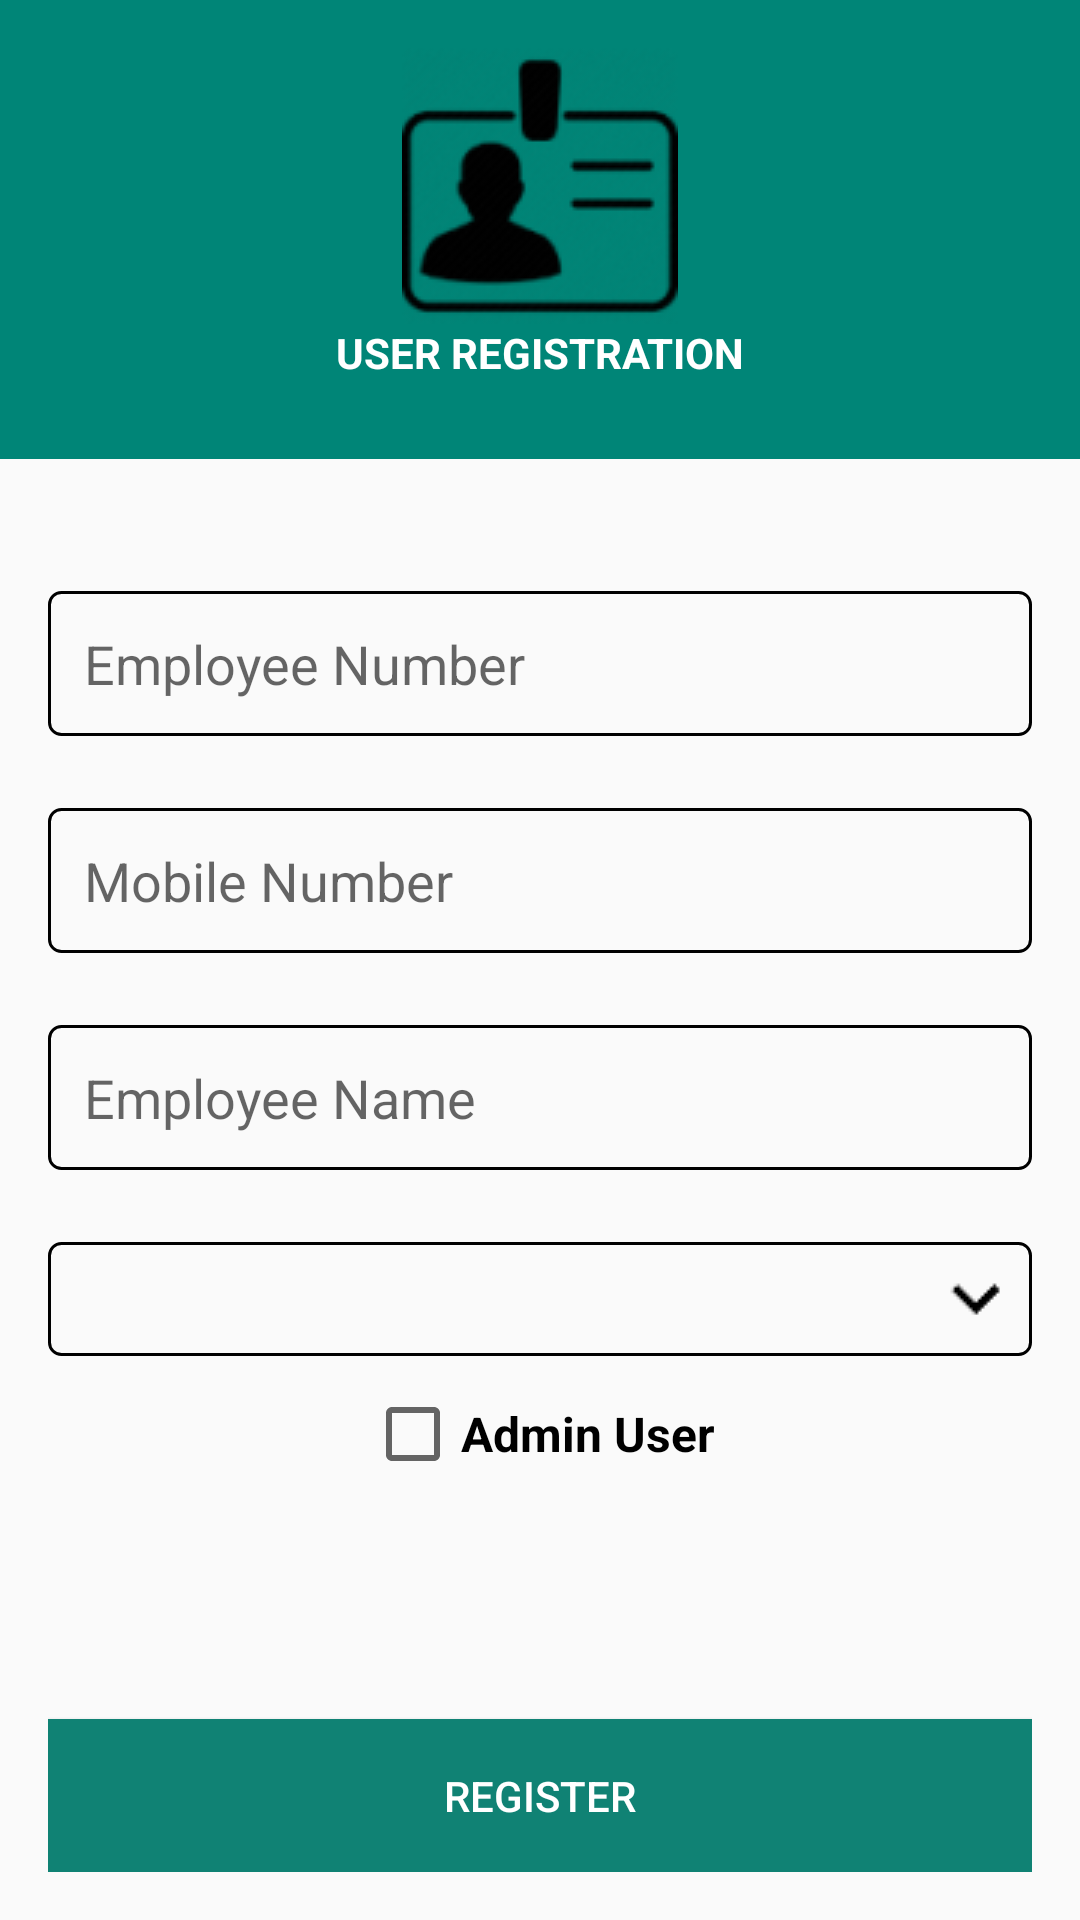

Produce the Android XML layout that renders to this screen, including the resource entries it uses.
<!-- AndroidManifest.xml: activity theme Theme.AppCompat.Light.NoActionBar.FullScreen -->
<!-- res/layout/activity_registration.xml -->
<?xml version="1.0" encoding="utf-8"?>
<RelativeLayout xmlns:android="http://schemas.android.com/apk/res/android"
    xmlns:app="http://schemas.android.com/apk/res-auto"
    xmlns:tools="http://schemas.android.com/tools"
    android:layout_width="match_parent"
    android:layout_height="match_parent"

    android:weightSum="4"
    tools:context=".RegistrationActivity"

    >

    <ProgressBar
        android:id="@+id/pbRegistration"
        android:layout_width="wrap_content"
        android:layout_height="wrap_content"
        android:visibility="invisible"
        android:layout_centerInParent="true"
        />

    <LinearLayout
        android:id="@+id/llMain"
        android:layout_width="match_parent"
        android:layout_height="match_parent"

        android:orientation="vertical">
    <RelativeLayout
        android:layout_width="match_parent"
        android:layout_height="0dp"
        android:layout_weight="1"
        android:background="@color/colorPrimary"
        android:gravity="center"
        android:layout_marginBottom="28dp"
        android:paddingBottom="@dimen/margin_bottom"

        >
        <ImageView
            android:id="@+id/ivRegIcon"
            android:layout_width="wrap_content"
            android:layout_height="wrap_content"
            android:src="@drawable/registrationthumb"
            android:layout_centerInParent="true"
            />
        <TextView
            android:layout_width="match_parent"
            android:layout_height="wrap_content"
            android:text="USER REGISTRATION"
            android:gravity="center"
            android:textColor="#ffffff"
            android:textStyle="bold"
            android:textSize="14dp"
            android:layout_below="@+id/ivRegIcon"

            />
    </RelativeLayout>
    <LinearLayout
        android:layout_width="match_parent"
        android:layout_height="0dp"
        android:layout_weight="3"
        android:padding="16dp"

        android:orientation="vertical">

        <EditText
            android:id="@+id/etEmpNo"
            android:layout_width="match_parent"
            android:layout_height="wrap_content"
            android:hint="Employee Number"
            android:inputType="number"
            android:maxLength="5"
            android:background="@drawable/etbackground"
            android:padding="12dp"
            android:layout_marginBottom="24dp"/>

        <EditText
            android:id="@+id/etMobile"
            android:layout_width="match_parent"
            android:layout_height="wrap_content"
            android:hint="Mobile Number"
            android:inputType="number"
            android:maxLength="10"
            android:background="@drawable/etbackground"
            android:padding="12dp"
            android:layout_marginBottom="24dp"/>

        <EditText
            android:id="@+id/etName"
            android:layout_width="match_parent"
            android:layout_height="wrap_content"
            android:hint="Employee Name"
            android:inputType="text"
            android:background="@drawable/etbackground"
            android:padding="12dp"
            android:layout_marginBottom="24dp"/>
        <Spinner
            android:id="@+id/spRegCircle"
            style="@style/spinnerStyle"
            android:layout_width="match_parent"
            android:layout_height="wrap_content"
            android:background="@drawable/spinnerborder"
            android:layout_marginBottom="@dimen/margin_bottom"
            >

        </Spinner>

        <CheckBox
            android:id="@+id/cbAdmin"
            android:layout_width="wrap_content"
            android:layout_height="wrap_content"
            android:text="Admin User"
            android:gravity="center"
            android:textSize="16sp"
            android:textStyle="bold"
            android:layout_gravity="center"/>

        <LinearLayout
            android:layout_width="match_parent"
            android:layout_height="0dp"
            android:layout_weight="3"
            android:gravity="bottom">
            <Button
                android:layout_width="match_parent"
                android:layout_height="wrap_content"
                android:text="Register"
                android:background="@drawable/buttonback"
                android:padding="16dp"
                android:textColor="#ffffff"
                android:onClick="registerUser"/>
        </LinearLayout>

    </LinearLayout>
    </LinearLayout>
</RelativeLayout>
<!-- resources referenced by this layout -->
<resources>
  <color name="colorPrimary">#008577</color>
  <dimen name="margin_bottom">10dp</dimen>
  <!-- drawable buttonback (drawable) -->
  <?xml version="1.0" encoding="utf-8"?>
  <selector xmlns:android="http://schemas.android.com/apk/res/android">
      <item android:state_pressed="true"
          android:drawable="@color/buttonpressedcolor"/> 
      <item android:state_focused="true"
          android:drawable="@color/buttonbackcolor"/> 
      <item android:drawable="@color/buttonbackcolor"/> 
  </selector>
  <!-- drawable etbackground (drawable) -->
  <?xml version="1.0" encoding="utf-8"?>
  <selector xmlns:android="http://schemas.android.com/apk/res/android">
  
      <item><layer-list>
          <item><shape>
  
  
              <stroke android:width="1dp" android:color="#000000" />
  
              <corners android:radius="4dp" />
  
              <padding android:bottom="3dp" android:left="3dp" android:right="3dp" android:top="3dp" />
          </shape></item>
  
  
      </layer-list>
          
      </item>
  
  
  </selector>
  <!-- drawable registrationthumb: png bitmap (drawable, 8487 bytes) -->
  <!-- drawable spinnerborder (drawable) -->
  <?xml version="1.0" encoding="utf-8"?>
  <selector xmlns:android="http://schemas.android.com/apk/res/android">
  
      <item><layer-list>
          <item><shape>
  
  
              <stroke android:width="1dp" android:color="#000000" />
  
              <corners android:radius="4dp" />
  
              <padding android:bottom="3dp" android:left="3dp" android:right="3dp" android:top="3dp" />
          </shape></item>
          <item ><bitmap android:gravity="bottom|right" android:src="@drawable/spinnerarrow" />
          </item>
      </layer-list></item>
  
  </selector>
  <style name="spinnerStyle">
  
      </style>
  <style name="Theme.AppCompat.Light.NoActionBar.FullScreen" parent="@style/Theme.AppCompat.Light.NoActionBar">
          <item name="android:windowNoTitle">true</item>
          <item name="android:windowActionBar">false</item>
          <item name="android:windowFullscreen">true</item>
          <item name="android:windowContentOverlay">@null</item>
      </style>
  <color name="buttonpressedcolor">#101082</color>
  <color name="buttonbackcolor">#108274</color>
  <!-- drawable spinnerarrow: png bitmap (drawable-v24, 294 bytes) -->
</resources>
